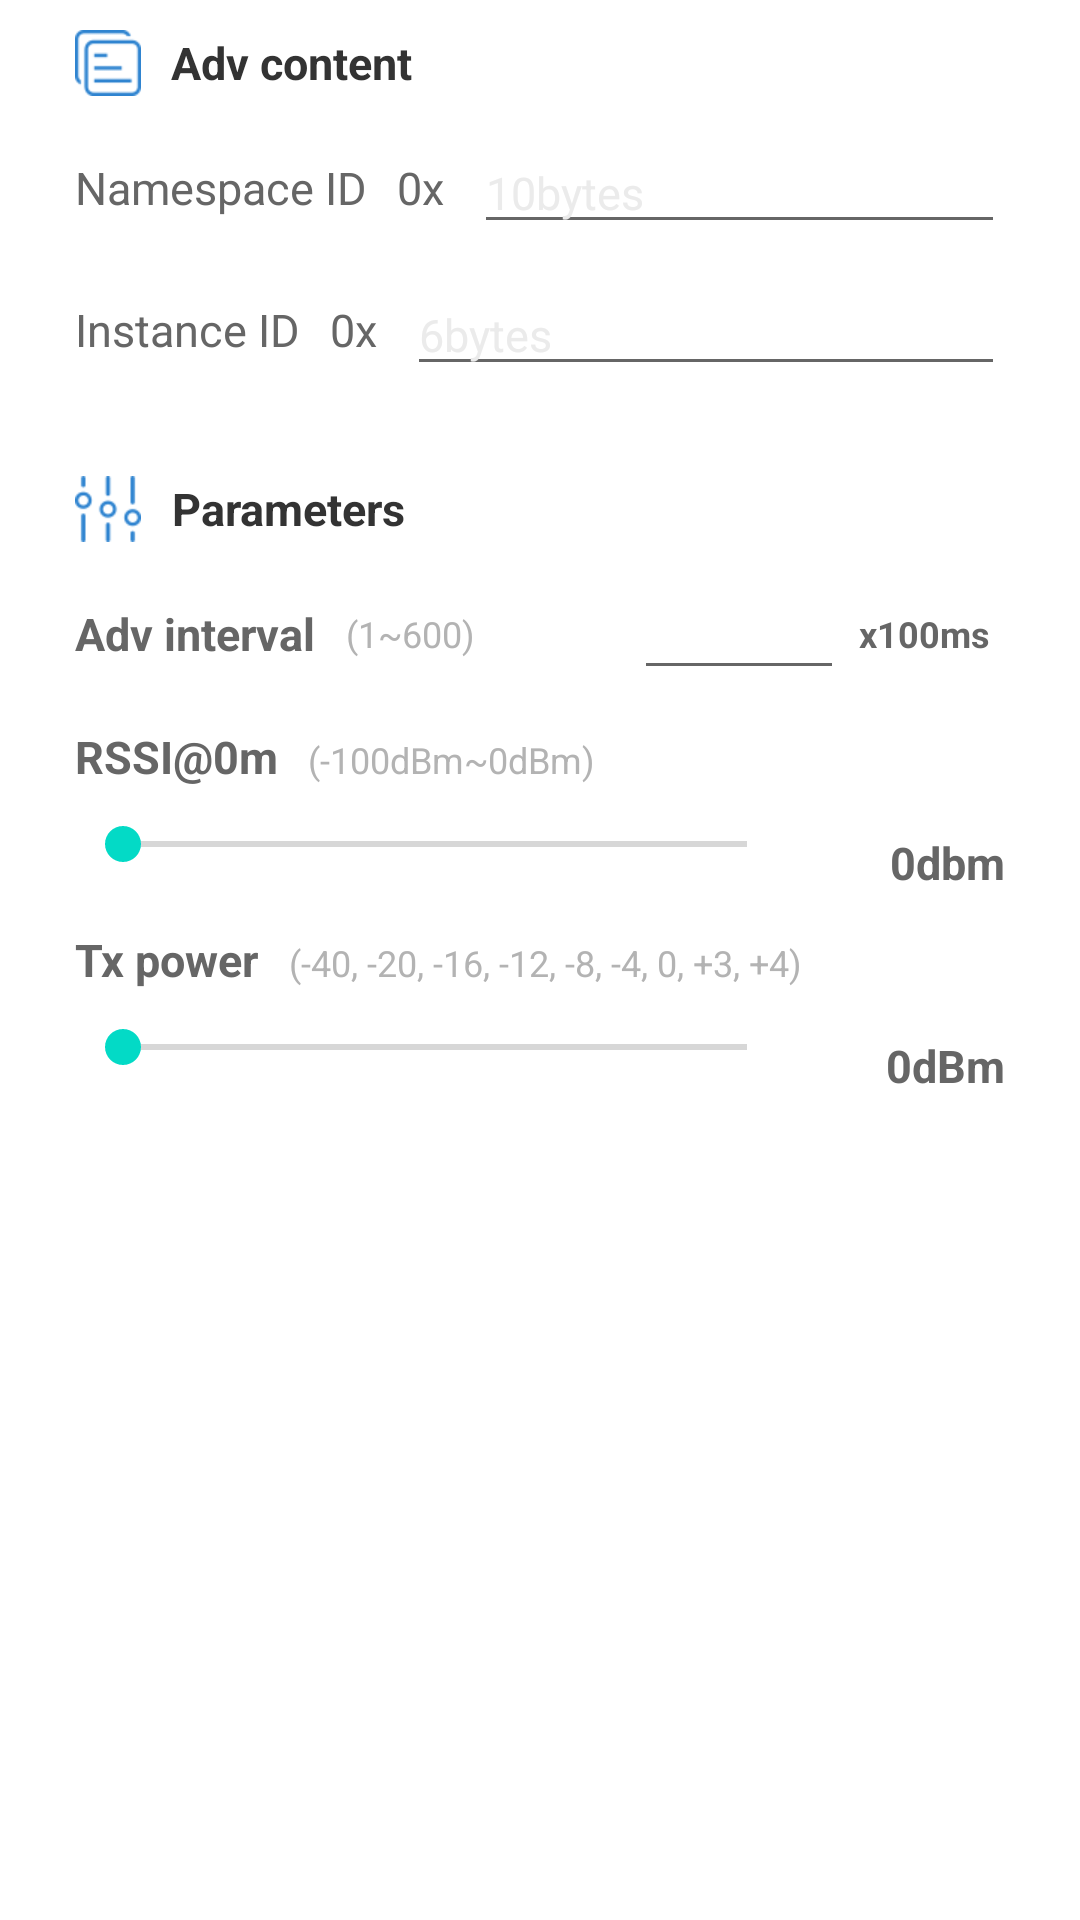

Here is an Android app screen rendered from its layout file. Give the layout XML and the strings, colors and styles it references.
<!-- AndroidManifest.xml: fallback theme Theme.MaterialComponents.DayNight.NoActionBar -->
<!-- res/layout/fragment_uid.xml -->
<?xml version="1.0" encoding="utf-8"?>
<LinearLayout xmlns:android="http://schemas.android.com/apk/res/android"
    android:layout_width="match_parent"
    android:layout_height="match_parent"
    android:orientation="vertical">

    <LinearLayout
        android:layout_width="match_parent"
        android:layout_height="wrap_content"
        android:background="@drawable/slot_item_bg"
        android:orientation="vertical"
        android:paddingLeft="25dp"
        android:paddingTop="10dp"
        android:paddingRight="25dp"
        android:paddingBottom="10dp">

        <TextView
            android:layout_width="wrap_content"
            android:layout_height="wrap_content"
            android:drawableLeft="@drawable/adv_content"
            android:drawablePadding="10dp"
            android:gravity="center"
            android:text="Adv content"
            android:textColor="@color/black_333333"
            android:textSize="15sp"
            android:textStyle="bold" />


        <LinearLayout
            android:layout_width="match_parent"
            android:layout_height="wrap_content"
            android:layout_marginTop="12dp"
            android:gravity="center_vertical">

            <TextView
                android:layout_width="wrap_content"
                android:layout_height="wrap_content"
                android:text="Namespace ID"
                android:textColor="@color/grey_666666"
                android:textSize="15sp" />

            <TextView
                android:layout_width="wrap_content"
                android:layout_height="wrap_content"
                android:layout_marginLeft="10dp"
                android:text="0x"
                android:textColor="@color/grey_666666"
                android:textSize="15sp" />

            <EditText
                android:id="@+id/et_namespace"
                android:layout_width="match_parent"
                android:layout_height="wrap_content"
                android:layout_marginLeft="10dp"
                android:digits="0123456789abcdefABCDEF"
                android:hint="10bytes"
                android:maxLength="20"
                android:singleLine="true"
                android:textColor="@color/black_333333"
                android:textColorHint="@color/grey_ebebeb"
                android:textSize="15sp" />
        </LinearLayout>

        <LinearLayout
            android:layout_width="match_parent"
            android:layout_height="wrap_content"
            android:layout_marginTop="10dp"
            android:gravity="center_vertical">

            <TextView
                android:layout_width="wrap_content"
                android:layout_height="wrap_content"
                android:text="Instance ID"
                android:textColor="@color/grey_666666"
                android:textSize="15sp" />

            <TextView
                android:layout_width="wrap_content"
                android:layout_height="wrap_content"
                android:layout_marginLeft="10dp"
                android:text="0x"
                android:textColor="@color/grey_666666"
                android:textSize="15sp" />

            <EditText
                android:id="@+id/et_instance_id"
                android:layout_width="match_parent"
                android:layout_height="wrap_content"
                android:layout_marginLeft="10dp"
                android:digits="0123456789abcdefABCDEF"
                android:hint="6bytes"
                android:maxLength="12"
                android:singleLine="true"
                android:textColor="@color/black_333333"
                android:textColorHint="@color/grey_ebebeb"
                android:textSize="15sp" />
        </LinearLayout>
    </LinearLayout>

    <LinearLayout
        android:layout_width="match_parent"
        android:layout_height="wrap_content"
        android:layout_marginTop="10dp"
        android:background="@drawable/slot_item_bg"
        android:orientation="vertical"
        android:paddingLeft="25dp"
        android:paddingTop="10dp"
        android:paddingRight="25dp"
        android:paddingBottom="10dp">

        <TextView
            android:layout_width="wrap_content"
            android:layout_height="wrap_content"
            android:drawableLeft="@drawable/base_params"
            android:drawablePadding="10dp"
            android:gravity="center"
            android:text="Parameters"
            android:textColor="@color/black_333333"
            android:textSize="15sp"
            android:textStyle="bold" />

        <RelativeLayout
            android:layout_width="match_parent"
            android:layout_height="wrap_content"
            android:layout_marginTop="12dp">

            <TextView
                android:id="@+id/adv_interval"
                android:layout_width="wrap_content"
                android:layout_height="wrap_content"
                android:layout_centerVertical="true"
                android:text="Adv interval"
                android:textColor="@color/grey_666666"
                android:textSize="15sp"
                android:textStyle="bold" />

            <TextView
                android:layout_width="wrap_content"
                android:layout_height="wrap_content"
                android:layout_alignBaseline="@id/adv_interval"
                android:layout_centerVertical="true"
                android:layout_marginLeft="10dp"
                android:layout_toRightOf="@id/adv_interval"
                android:text="(1~600)"
                android:textColor="@color/grey_b3b3b3"
                android:textSize="12sp" />

            <TextView
                android:id="@+id/adv_interval_unit"
                android:layout_width="wrap_content"
                android:layout_height="wrap_content"
                android:layout_alignParentRight="true"
                android:layout_centerVertical="true"
                android:layout_marginRight="5dp"
                android:text="x100ms"
                android:textColor="@color/grey_666666"
                android:textSize="12sp"
                android:textStyle="bold" />

            <EditText
                android:id="@+id/et_adv_interval"
                android:layout_width="70dp"
                android:layout_height="wrap_content"
                android:layout_marginRight="5dp"
                android:layout_toLeftOf="@id/adv_interval_unit"
                android:gravity="center"
                android:inputType="number"
                android:maxLength="3"
                android:singleLine="true"
                android:text=""
                android:textColor="@color/black_333333"
                android:textSize="15sp"
                android:textStyle="bold" />
        </RelativeLayout>

        <RelativeLayout
            android:layout_width="match_parent"
            android:layout_height="wrap_content"
            android:layout_marginTop="12dp">

            <TextView
                android:id="@+id/adv_tx_power"
                android:layout_width="wrap_content"
                android:layout_height="wrap_content"
                android:text="RSSI@0m"
                android:textColor="@color/grey_666666"
                android:textSize="15sp"
                android:textStyle="bold" />

            <TextView
                android:layout_width="wrap_content"
                android:layout_height="wrap_content"
                android:layout_alignBaseline="@id/adv_tx_power"
                android:layout_marginLeft="10dp"
                android:layout_toRightOf="@id/adv_tx_power"
                android:text="(-100dBm~0dBm)"
                android:textColor="@color/grey_b3b3b3"
                android:textSize="12sp" />

            <SeekBar
                android:id="@+id/sb_adv_tx_power"
                android:layout_width="match_parent"
                android:layout_height="wrap_content"
                android:layout_below="@id/adv_tx_power"
                android:layout_marginTop="10dp"
                android:layout_toLeftOf="@+id/tv_adv_tx_power"
                android:max="100"
                android:progress="0" />

            <TextView
                android:id="@id/tv_adv_tx_power"
                android:layout_width="70dp"
                android:layout_height="wrap_content"
                android:layout_below="@id/adv_tx_power"
                android:layout_alignParentRight="true"
                android:layout_marginTop="15dp"
                android:gravity="right"
                android:text="0dbm"
                android:textColor="@color/grey_666666"
                android:textSize="15sp"
                android:textStyle="bold" />
        </RelativeLayout>

        <RelativeLayout
            android:layout_width="match_parent"
            android:layout_height="wrap_content"
            android:layout_marginTop="12dp">

            <TextView
                android:id="@+id/tx_power"
                android:layout_width="wrap_content"
                android:layout_height="wrap_content"
                android:text="Tx power"
                android:textColor="@color/grey_666666"
                android:textSize="15sp"
                android:textStyle="bold" />

            <TextView
                android:layout_width="wrap_content"
                android:layout_height="wrap_content"
                android:layout_alignBaseline="@id/tx_power"
                android:layout_marginLeft="10dp"
                android:layout_toRightOf="@id/tx_power"
                android:text="(-40, -20, -16, -12, -8, -4, 0, +3, +4)"
                android:textColor="@color/grey_b3b3b3"
                android:textSize="12sp" />

            <SeekBar
                android:id="@+id/sb_tx_power"
                android:layout_width="match_parent"
                android:layout_height="wrap_content"
                android:layout_below="@id/tx_power"
                android:layout_marginTop="10dp"
                android:layout_toLeftOf="@+id/tv_tx_power"
                android:max="8"
                android:progress="0" />

            <TextView
                android:id="@id/tv_tx_power"
                android:layout_width="70dp"
                android:layout_height="wrap_content"
                android:layout_below="@id/tx_power"
                android:layout_alignParentRight="true"
                android:layout_marginTop="15dp"
                android:gravity="right"
                android:text="0dBm"
                android:textColor="@color/grey_666666"
                android:textSize="15sp"
                android:textStyle="bold" />
        </RelativeLayout>

    </LinearLayout>

</LinearLayout>
<!-- resources referenced by this layout -->
<resources>
  <color name="black_333333">#333333</color>
  <color name="grey_666666">#666666</color>
  <color name="grey_b3b3b3">#b3b3b3</color>
  <color name="grey_ebebeb">#ebebeb</color>
  <!-- drawable adv_content: png bitmap (drawable-xhdpi, 1616 bytes) -->
  <!-- drawable base_params: png bitmap (drawable-xhdpi, 1895 bytes) -->
</resources>
